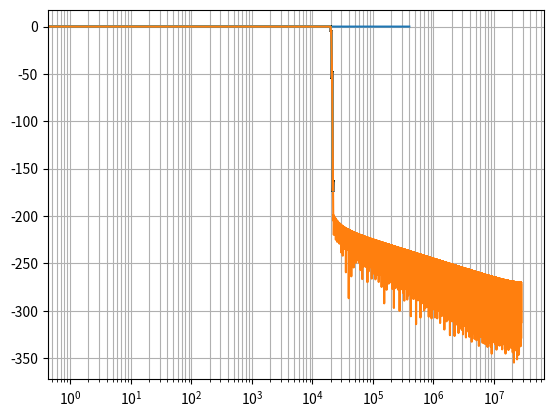

Reproduce this figure in Python.
from __future__ import print_function
from __future__ import division

import numpy as np
import matplotlib.pyplot as plt
from numpy import fft
from scipy import signal

def log2_up(x):
    result = 1
    while (result < x):
        result <<= 1
    return result

def gauss(x):
    N = len(x)
    HN = (N + 1) // 2
    gaussNum = 0.084 * N
    idx = np.arange(-HN, -HN + N)
    idx = np.divide(idx, gaussNum)
    idx = np.square(idx)
    gaussArr = np.exp(-0.5 * idx)
    return x * gaussArr

# Configuration.
fS = 56448000  # Sampling rate.
fL = 20400  # Cutoff frequency.
coefCount = 400003  # Filter length, must be odd.
beta = 7.857  # Kaiser window beta.

# Compute sinc filter.
h = np.sinc(2 * fL / fS * (np.arange(coefCount) - (coefCount - 1) / 2))

# Apply window.
#h *= np.kaiser(N, beta)
#h *= signal.gaussian(coefCount, std=((1 - 0.6827)*coefCount)/4)
h = gauss(h)

# Normalize to get unity gain.
h /= np.sum(h)

def plot_filter():
    #print(h)
    #print(h[25000:25010])
    plt.plot(h)
    plt.show()

N = log2_up(coefCount)
print(N)

d = h.copy()
d.resize(N)

fftH = fft.fft(d, n=N)
freqaxis = fft.fftfreq(N, 1.0 / fS)

HN = N // 2

def plot_filter_response():
    plt.semilogx()
    plt.plot(freqaxis[:HN], (20.0 * np.log10(np.abs(fftH)))[:HN])
    #plt.plot(freqaxis, (20.0 * np.log10(np.abs(fftH))))
    plt.grid(True)
    plt.grid(True, 'both', 'x')
    plt.show()

def plot_coef_table():
    K = 1280

    coefTable = [[] for _ in range(K)]
    for i, s in enumerate(h):
        coefTable[i % K].append(K * s)

    #print(coefTable[0])

    M = log2_up((N + K - 1) // K)
    freqaxisC = fft.fftfreq(M, 1.0 / (fS / K))
    HM = M // 2
    plt.semilogx()
    for coefs in coefTable:
        fftC = fft.fft(coefs, n=M)
        plt.plot(freqaxisC[:HM], (20.0 * np.log10(np.abs(fftC)))[:HM])
    #    plt.plot(freqaxisC, (20.0 * np.log10(np.abs(fftC))))
    plt.grid(True)
    plt.grid(True, 'both', 'x')
    plt.show()

# Applying the filter to a signal s can be as simple as writing
# s = np.convolve(s, h)

def do_resample(fgen, fin, fout):
    L = fS // fin
    M = fS // fout
    prediv = 1

    while (L % 2) == 0 and (M % 2) == 0:
        prediv *= 2
        L >>= 1
        M >>= 1

    if L < M and (M % L) == 0:
        prediv *= L
        M //= L
        L = 1
    elif M < L and (L % M) == 0:
        prediv *= M
        L //= M
        M = 1
    elif M == L:
        print("No resampling needed")
        return

    print("{}/{}, prediv={}".format(L, M, prediv))

    coefs = prediv * L * h[::prediv]

    axis = [0, max(fin, fout) // 2, -200, 0]

    N = 8192
    HN = N // 2
    outputCount = (N * L) // M
    O = outputCount
    HO = O // 2

    origSig = np.sin(2.0 * np.pi * fgen / fin * np.arange(N))

    sampleStep = M // L
    output = []
    coefOffset = 0
    sampleIdx = 0
    for i in range(outputCount):
        cIdx = coefOffset
        sIdx = sampleIdx
        sample = 0.0 # 0.001 * np.sin(2.0 * np.pi * 1000.0 / fout * i)
        while cIdx < len(coefs):
            sample += coefs[cIdx]*origSig[sIdx]
            cIdx += L
            sIdx -= 1
            if (sIdx < 0):
                break

        output.append(sample)
        prevOffset = coefOffset
        coefOffset = (coefOffset + M) % L
        sampleIdx += sampleStep + (1 if prevOffset > coefOffset else 0)

    resaSig = np.array(output)

    origWin = signal.windows.kaiser(N, beta=33)
    fftOrig = fft.fft(origSig*origWin, n=N)
    origPlot = np.abs(fftOrig / sum(origWin))
    freqAxisOrig = fft.fftfreq(N, 1.0 / fin)

    resaWin = signal.windows.kaiser(O, beta=33)
    fftResa = fft.fft(resaSig*resaWin, n=O)
    resaPlot = np.abs(fftResa / sum(resaWin))
    freqAxisResa = fft.fftfreq(O, 1.0 / fout)

    plt.subplot(211)
    plt.plot(freqAxisOrig[:HN], 20.0 * np.log10(origPlot)[:HN])
    plt.axis(axis)
    plt.grid(True)
    plt.grid(True, 'both', 'x')

    plt.subplot(212)
    plt.plot(freqAxisResa[:HO], 20.0 * np.log10(resaPlot)[:HO])
    plt.axis(axis)
    plt.grid(True)
    plt.grid(True, 'both', 'x')

    plt.show()

plot_filter()
plot_filter_response()
plot_coef_table()
#do_resample(11025, 88200, 384000)
